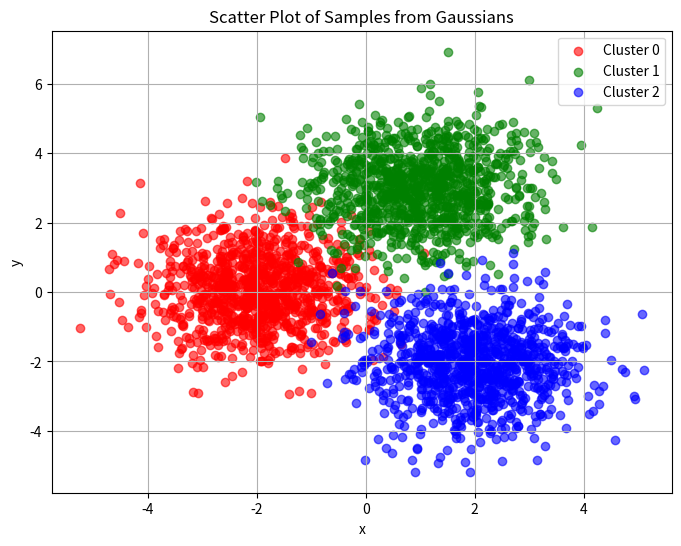

The matplotlib source for this figure:
import numpy as np
import matplotlib.pyplot as plt

np.random.seed(42)

means = [
    np.array([-2, 0]), 
    np.array([1, 3]), 
    np.array([2, -2])
]
covariance = np.eye(2) 

samples_per_cluster = 1000
clusters = []
for mu in means:
    samples = np.random.multivariate_normal(mu, covariance, samples_per_cluster)
    clusters.append(samples)

all_samples = np.vstack(clusters)

colors = ['red', 'green', 'blue']
labels = ['Cluster 0', 'Cluster 1', 'Cluster 2']

plt.figure(figsize=(8, 6))
for i, (samples, color, label) in enumerate(zip(clusters, colors, labels)):
    plt.scatter(samples[:, 0], samples[:, 1], c=color, label=label, alpha=0.6)

plt.title('Scatter Plot of Samples from Gaussians')
plt.xlabel('x')
plt.ylabel('y')
plt.legend()
plt.grid(True)
plt.show()